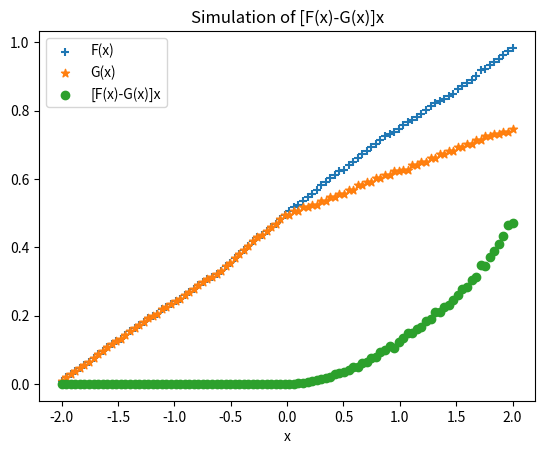

Write Python code to recreate this figure.
import numpy as np
import matplotlib.pyplot as plt

x=np.sort(np.linspace(-2,2,100))
y=[]

for i in range(100):
    c=0
    for j in range(1000):
        a=np.random.choice(x)
        if x[i]==a:
            c=c+1
    y.append(c/1000)
    
f_x=[]
for i in range(100):
    sum=0
    for j in range(i+1):
        sum=sum+y[j]
    f_x.append(sum)
f_x=np.array(f_x)

g_x=[]
for i in range(100):
    a=x[i]/2
    sum=0
    for j in range(i+1):
        if x[j]<=a:
            sum=sum+y[j]
    g_x.append(sum)

g_x=np.array(g_x)
f_minus_g=f_x-g_x
t=[]

for i in range(100):
    t.append(f_minus_g[i]*x[i])
    
plt.scatter(x,f_x,marker='+',label='F(x)')
plt.scatter(x,g_x,marker='*',label='G(x)')
plt.scatter(x,t,label='[F(x)-G(x)]x')
plt.xlabel('x')
plt.legend()
plt.title('Simulation of [F(x)-G(x)]x')
plt.show()

    
    
   
    
    






    

        
        


        









